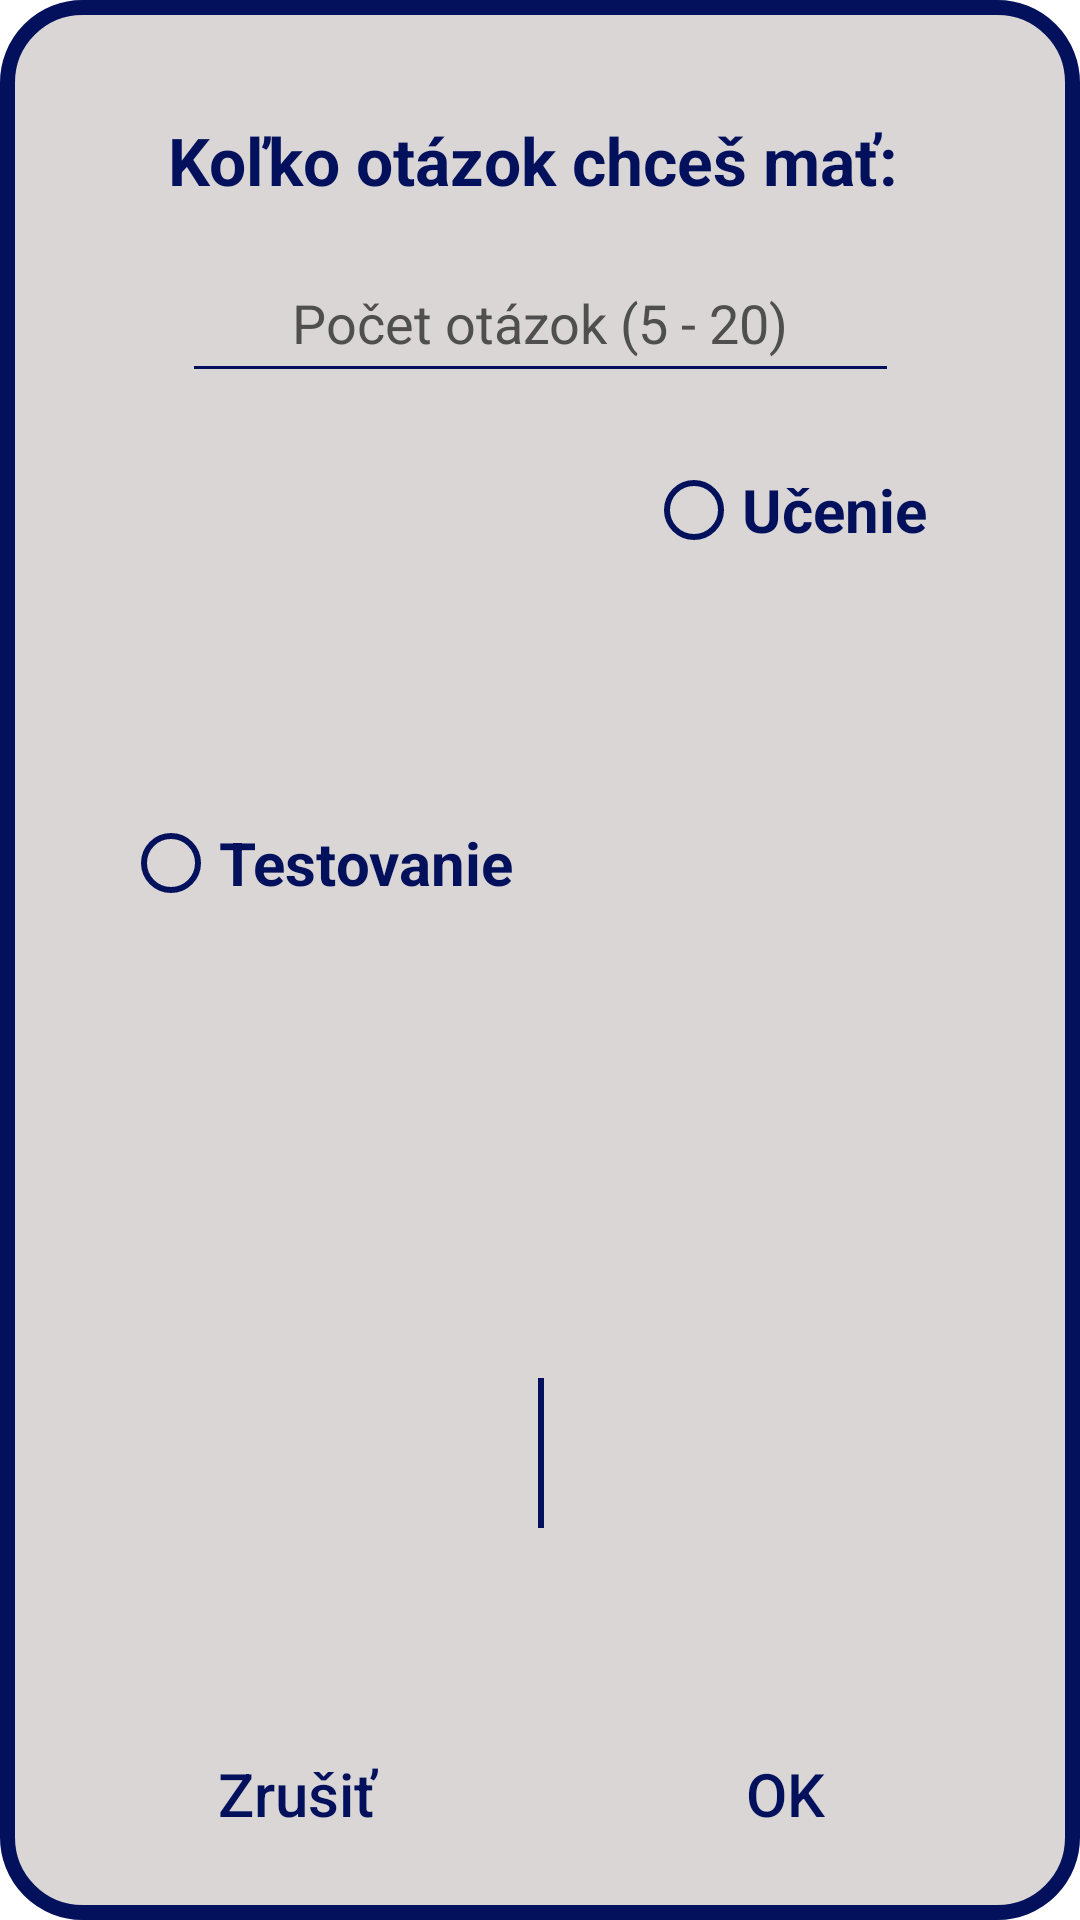

Android layout source for this screen:
<!-- AndroidManifest.xml: application theme Theme.FinalProject -->
<!-- res/layout/custom_dialog_count_of_questions.xml -->
<?xml version="1.0" encoding="utf-8"?>
<androidx.constraintlayout.widget.ConstraintLayout xmlns:android="http://schemas.android.com/apk/res/android"
    xmlns:app="http://schemas.android.com/apk/res-auto"
    xmlns:tools="http://schemas.android.com/tools"
    android:layout_width="match_parent"
    android:layout_height="wrap_content"
    android:layout_marginStart="10dp"
    android:layout_marginEnd="10dp"
    android:background="@drawable/custom_dialog_background"
    android:foregroundGravity="center">

    <TextView
        android:id="@+id/dialog_question"
        android:layout_width="311dp"
        android:layout_height="55dp"
        android:layout_marginTop="16dp"
        android:gravity="center"
        android:text="Koľko otázok chceš mať: "
        android:textColor="#03115C"
        android:textSize="22sp"
        android:textStyle="bold"
        app:layout_constraintEnd_toEndOf="parent"
        app:layout_constraintHorizontal_bias="0.506"
        app:layout_constraintStart_toStartOf="parent"
        app:layout_constraintTop_toTopOf="parent" />

    <EditText
        android:id="@+id/count"
        android:layout_width="239dp"
        android:layout_height="50dp"
        android:backgroundTint="#03115C"
        android:ems="10"
        android:foregroundTint="#03115C"
        android:gravity="center"
        android:hint="Počet otázok (5 - 20)"
        android:inputType="number"
        android:textColor="#03115C"
        android:textColorHighlight="#010419"
        android:textColorHint="#504F4F"
        android:textColorLink="#03115C"
        app:layout_constraintEnd_toEndOf="parent"
        app:layout_constraintHorizontal_bias="0.503"
        app:layout_constraintStart_toStartOf="parent"
        app:layout_constraintTop_toBottomOf="@+id/dialog_question" />

    <View
        android:id="@+id/divider"
        android:layout_width="2dp"
        android:layout_height="50dp"
        android:layout_marginBottom="3dp"
        android:background="#03115C"
        app:layout_constraintBottom_toBottomOf="parent"
        app:layout_constraintEnd_toEndOf="parent"
        app:layout_constraintHorizontal_bias="0.501"
        app:layout_constraintStart_toStartOf="parent"
        app:layout_constraintTop_toBottomOf="@+id/testing_radioButton" />

    <RadioButton
        android:id="@+id/testing_radioButton"
        android:layout_width="wrap_content"
        android:layout_height="wrap_content"
        android:layout_marginStart="10dp"
        android:layout_marginTop="15dp"
        android:layout_marginEnd="13dp"
        android:layout_marginBottom="30dp"
        android:buttonTint="#03115C"
        android:checked="false"
        android:text="Testovanie"
        android:textColor="#03115C"
        android:textSize="20sp"
        android:textStyle="bold"
        app:layout_constraintBottom_toTopOf="@+id/divider"
        app:layout_constraintEnd_toStartOf="@+id/learning_radioButton"
        app:layout_constraintHorizontal_bias="0.33"
        app:layout_constraintStart_toStartOf="parent"
        app:layout_constraintTop_toBottomOf="@+id/count"
        app:layout_constraintVertical_bias="0.0" />

    <RadioButton
        android:id="@+id/learning_radioButton"
        android:layout_width="wrap_content"
        android:layout_height="wrap_content"
        android:layout_marginStart="10dp"
        android:layout_marginTop="15dp"
        android:layout_marginEnd="20dp"
        android:buttonTint="#03115C"
        android:checked="false"
        android:text="Učenie"
        android:textColor="#03115C"
        android:textSize="20sp"
        android:textStyle="bold"
        app:layout_constraintEnd_toEndOf="parent"
        app:layout_constraintStart_toEndOf="@+id/testing_radioButton"
        app:layout_constraintTop_toBottomOf="@+id/count" />

    <Button
        android:id="@+id/no_btn"
        android:layout_width="0dp"
        android:layout_height="wrap_content"
        android:layout_marginStart="16dp"
        android:layout_marginEnd="8dp"
        android:layout_marginBottom="8dp"
        android:background="@android:color/transparent"
        android:stateListAnimator="@null"
        android:text="Zrušiť"
        android:textAllCaps="false"
        android:textColor="#03115C"
        android:textSize="20sp"
        app:layout_constraintBottom_toBottomOf="parent"
        app:layout_constraintEnd_toStartOf="@+id/divider"
        app:layout_constraintStart_toStartOf="parent" />

    <Button
        android:id="@+id/yes_btn"
        android:layout_width="0dp"
        android:layout_height="wrap_content"
        android:layout_marginStart="8dp"
        android:layout_marginEnd="16dp"
        android:layout_marginBottom="8dp"
        android:background="@android:color/transparent"
        android:stateListAnimator="@null"
        android:text="OK"
        android:textAllCaps="false"
        android:textColor="#03115C"
        android:textSize="20sp"
        app:layout_constraintBottom_toBottomOf="parent"
        app:layout_constraintEnd_toEndOf="parent"
        app:layout_constraintHorizontal_bias="1.0"
        app:layout_constraintStart_toEndOf="@+id/divider" />

</androidx.constraintlayout.widget.ConstraintLayout>
<!-- resources referenced by this layout -->
<resources>
  <!-- drawable custom_dialog_background (drawable-v24) -->
  <?xml version="1.0" encoding="utf-8"?>
  <shape
      xmlns:android="http://schemas.android.com/apk/res/android"
      android:shape="rectangle">
  
      <solid
          android:color="#FFDAD6D6"/>
      <corners
          android:radius="25dp"/>
      <stroke
          android:width="5dp"
          android:color="#03115C"/>
      <padding
          android:left="10dp"
          android:top="10dp"
          android:right="10dp"
          android:bottom="10dp"/>
  </shape>
  <style name="Theme.FinalProject" parent="Theme.MaterialComponents.Light.DarkActionBar">
          
          <item name="colorPrimary">@color/purple_500</item>
          <item name="colorPrimaryVariant">@color/purple_700</item>
          <item name="colorOnPrimary">#FFFFFF</item>
          
          <item name="colorSecondary">@color/teal_200</item>
          <item name="colorSecondaryVariant">@color/teal_700</item>
          <item name="colorOnSecondary">@color/black</item>
          
          <item name="android:statusBarColor" tools:targetApi="l">?attr/colorPrimaryVariant</item>
          
          <item name="android:forceDarkAllowed" tools:ignore="NewApi">false</item>
      </style>
  <color name="purple_500">#142B57</color>
  <color name="purple_700">#142B57</color>
  <color name="teal_200">#FF03DAC5</color>
  <color name="teal_700">#FF018786</color>
  <color name="black">#FF000000</color>
</resources>
